Run: headless pygame with SDL's dummy video driver; simulated clock (each Clock.tick advances the game by its frame time, no real sleeping); random seed 0; keys injected as events and as key.get_pressed() state; mouse plan: one left click at the window centre at the start of phase 2, then a move to the lower-right quarter at the start of phase 3.
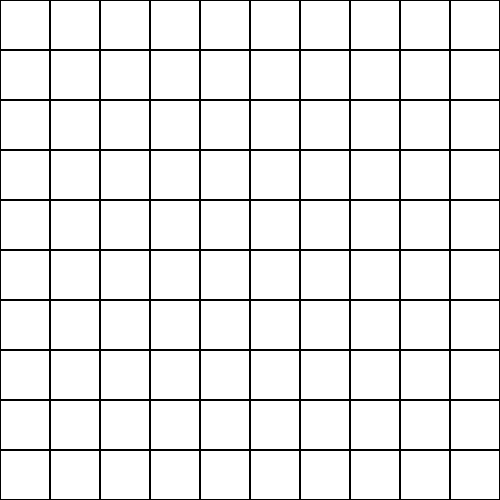
Frame 1 of 4 · flips 1–60 · no input
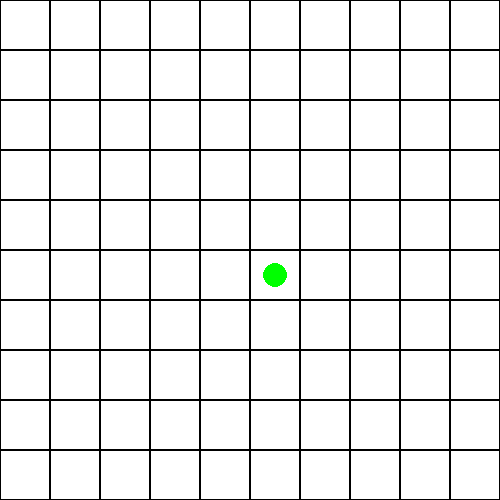
Frame 2 of 4 · flips 61–180 · clicked the window centre · tapped SPACE, RETURN · held RIGHT (→), D
Frame 3 of 4 · flips 181–300 · moved the mouse to the lower-right quarter · held DOWN (↓), S · screen unchanged from frame 2, image omitted
Frame 4 of 4 · flips 301–420 · held LEFT (←), A, UP (↑), W · screen unchanged from frame 3, image omitted

The pygame program that drew these frames:

import pygame
import random
import time
import heapq

GRID_SIZE = 10
CELL_SIZE = 50
WINDOW_SIZE = GRID_SIZE * CELL_SIZE
WINDOW_HEIGHT = WINDOW_SIZE
OBSTACLE_COUNT = 30
MOVE_INTERVAL = 3  
STEP_DELAY = 0.5   

WHITE = (255, 255, 255)
BLACK = (0, 0, 0)
RED = (255, 0, 0)
GREEN = (0, 255, 0)
YELLOW = (255, 255, 0)
BLUE = (0, 0, 255)

pygame.init()
window = pygame.display.set_mode((WINDOW_SIZE, WINDOW_HEIGHT))
pygame.display.set_caption("Dynamic Robot Navigation")


def initialize_grid(start, end):
    grid = [[0 for _ in range(GRID_SIZE)] for _ in range(GRID_SIZE)]
    obstacles = []
    while len(obstacles) < OBSTACLE_COUNT:
        x, y = random.randint(0, GRID_SIZE - 1), random.randint(0, GRID_SIZE - 1)
        if grid[x][y] == 0 and (x, y) != start and (x, y) != end:
            grid[x][y] = 1
            obstacles.append((x, y))
    return grid, obstacles


def draw_grid(grid, robot, end, path, obstacles):
    window.fill(WHITE)

    for x in range(GRID_SIZE):
        for y in range(GRID_SIZE):
            color = WHITE if grid[x][y] == 0 else RED
            pygame.draw.rect(window, color, (y * CELL_SIZE, x * CELL_SIZE, CELL_SIZE, CELL_SIZE))
            pygame.draw.rect(window, BLACK, (y * CELL_SIZE, x * CELL_SIZE, CELL_SIZE, CELL_SIZE), 1)

    if robot:
        pygame.draw.circle(window, GREEN, (robot[1] * CELL_SIZE + CELL_SIZE // 2, robot[0] * CELL_SIZE + CELL_SIZE // 2), CELL_SIZE // 4)
    if end:
        pygame.draw.circle(window, BLUE, (end[1] * CELL_SIZE + CELL_SIZE // 2, end[0] * CELL_SIZE + CELL_SIZE // 2), CELL_SIZE // 4)

    for x, y in path:
        pygame.draw.rect(window, YELLOW, (y * CELL_SIZE, x * CELL_SIZE, CELL_SIZE, CELL_SIZE))

    pygame.display.update()


def a_star(grid, start, end):
    directions = [(0, 1), (1, 0), (0, -1), (-1, 0)]
    open_list = []
    heapq.heappush(open_list, (0, start))
    came_from = {}
    g_score = {start: 0}
    f_score = {start: heuristic(start, end)}

    while open_list:
        _, current = heapq.heappop(open_list)
        if current == end:
            return reconstruct_path(came_from, current)
        for dx, dy in directions:
            neighbor = (current[0] + dx, current[1] + dy)
            if 0 <= neighbor[0] < GRID_SIZE and 0 <= neighbor[1] < GRID_SIZE and grid[neighbor[0]][neighbor[1]] == 0:
                tentative_g_score = g_score[current] + 1
                if neighbor not in g_score or tentative_g_score < g_score[neighbor]:
                    came_from[neighbor] = current
                    g_score[neighbor] = tentative_g_score
                    f_score[neighbor] = tentative_g_score + heuristic(neighbor, end)
                    heapq.heappush(open_list, (f_score[neighbor], neighbor))
    return reconstruct_path(came_from, current)  # Return partial path to the last reachable node


def heuristic(a, b):
    return abs(a[0] - b[0]) + abs(a[1] - b[1])


def reconstruct_path(came_from, current):
    path = []
    while current in came_from:
        path.append(current)
        current = came_from[current]
    path.reverse()
    return path


def find_nearest_reachable(grid, robot, end):
    """
    Find the nearest reachable cell that is closer to the goal.
    """
    directions = [(0, 1), (1, 0), (0, -1), (-1, 0)]
    visited = set()
    priority_queue = []
    heapq.heappush(priority_queue, (heuristic(robot, end), 0, robot))  # (priority, distance, position)

    while priority_queue:
        _, dist, current = heapq.heappop(priority_queue)
        if current not in visited:
            visited.add(current)
            if grid[current[0]][current[1]] == 0:
                return current  # Return the nearest valid cell
            for dx, dy in directions:
                neighbor = (current[0] + dx, current[1] + dy)
                if 0 <= neighbor[0] < GRID_SIZE and 0 <= neighbor[1] < GRID_SIZE and neighbor not in visited:
                    priority = dist + 1 + heuristic(neighbor, end)  # Prioritize cells closer to the goal
                    heapq.heappush(priority_queue, (priority, dist + 1, neighbor))

    return robot  # If no reachable point is found, stay at the current position


def main():
    grid = [[0 for _ in range(GRID_SIZE)] for _ in range(GRID_SIZE)]
    robot = None
    end = None
    path = []
    obstacles = []
    last_move_time = time.time()

    running = True
    selecting_points = True

    while running:
        for event in pygame.event.get():
            if event.type == pygame.QUIT:
                running = False
            elif event.type == pygame.MOUSEBUTTONDOWN and selecting_points:
                mx, my = pygame.mouse.get_pos()
                x, y = my // CELL_SIZE, mx // CELL_SIZE
                if robot is None:
                    robot = (x, y)
                elif end is None:
                    end = (x, y)
                    grid, obstacles = initialize_grid(robot, end)
                    path = a_star(grid, robot, end)
                    selecting_points = False

        if not selecting_points and time.time() - last_move_time > MOVE_INTERVAL:
            for i in range(len(obstacles)):
                x, y = obstacles[i]
                grid[x][y] = 0
                while True:
                    nx, ny = x + random.choice([-1, 0, 1]), y + random.choice([-1, 0, 1])
                    if 0 <= nx < GRID_SIZE and 0 <= ny < GRID_SIZE and grid[nx][ny] == 0 and (nx, ny) != robot and (nx, ny) != end:
                        obstacles[i] = (nx, ny)
                        grid[nx][ny] = 1
                        break
            last_move_time = time.time()
            path = a_star(grid, robot, end)

        if not path and not selecting_points:
            # Find the nearest reachable point closer to the goal if the goal is blocked
            nearest = find_nearest_reachable(grid, robot, end)
            path = a_star(grid, robot, nearest)

        if path and not selecting_points:
            next_step = path.pop(0)
            robot = next_step
            if robot == end:
                running = False

        draw_grid(grid, robot, end, path, obstacles)
        time.sleep(STEP_DELAY)

    pygame.quit()


main()
